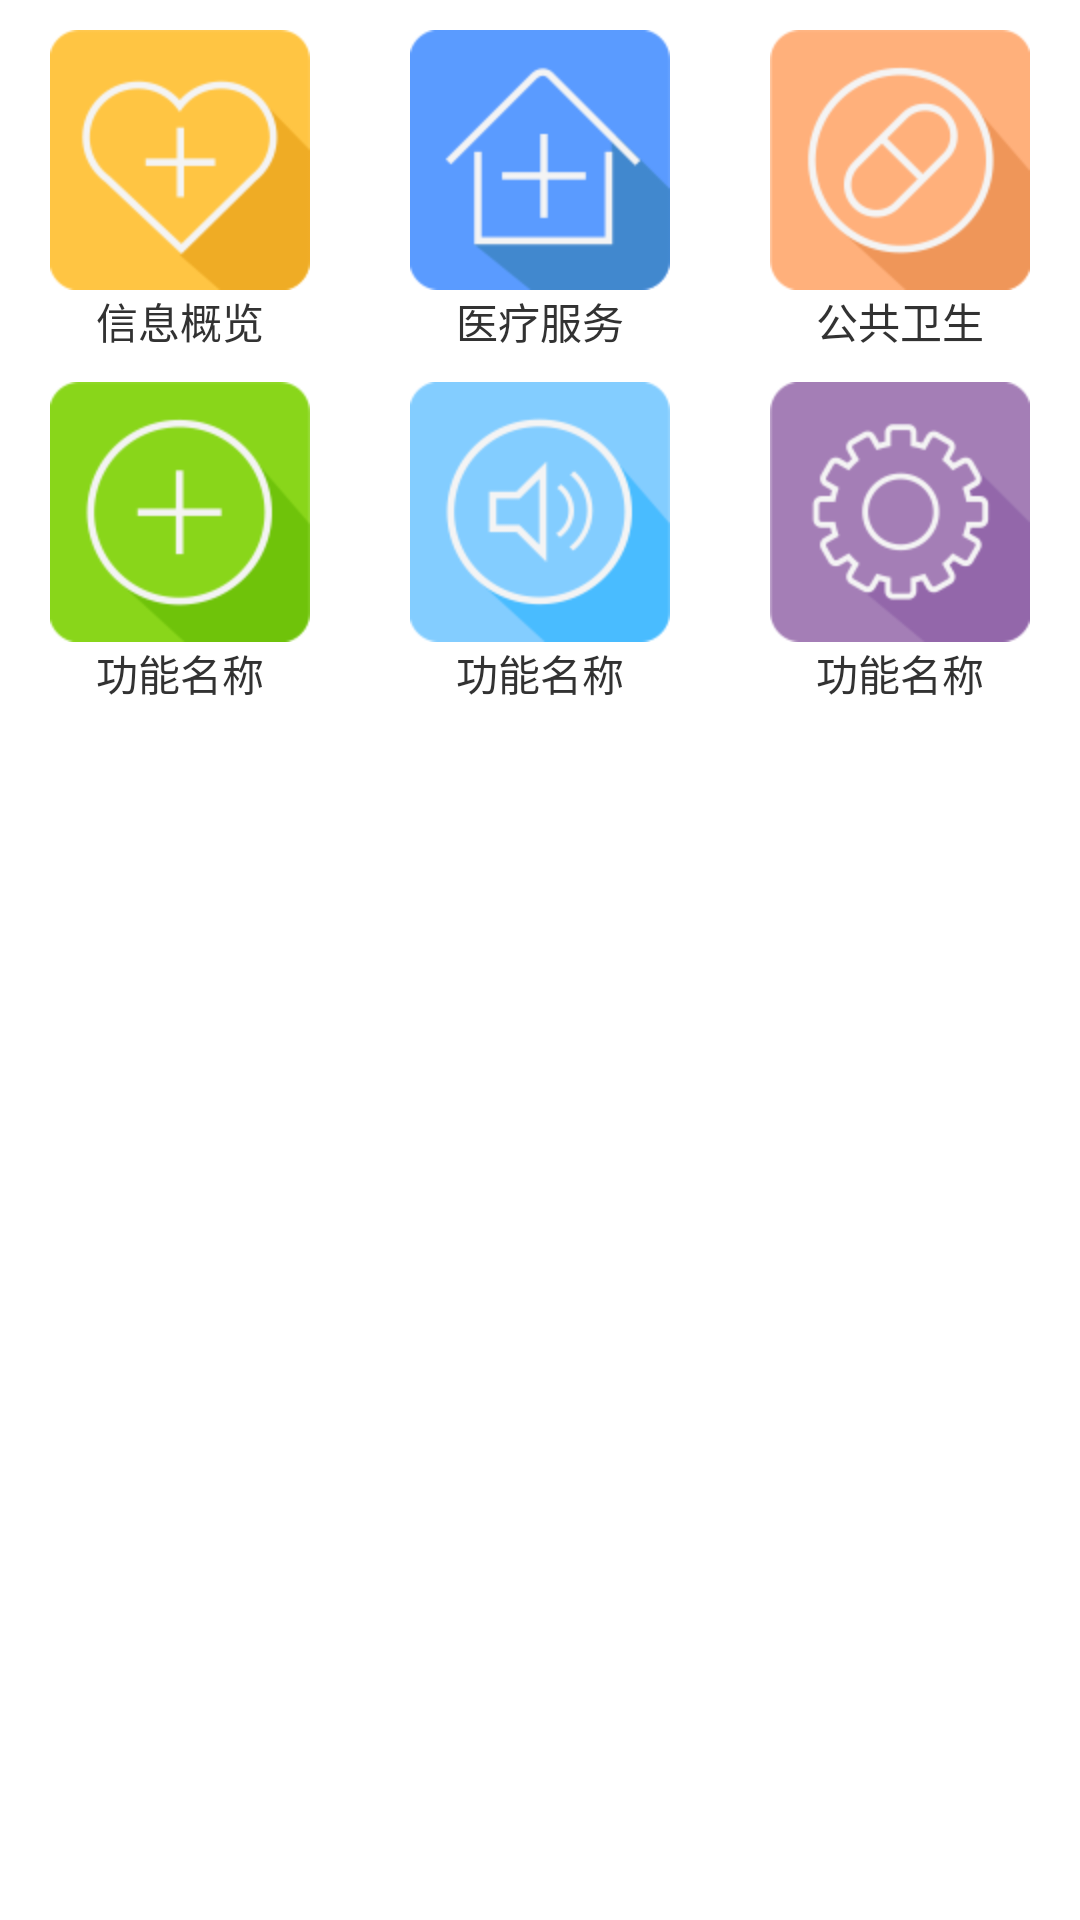

Layout XML and referenced resources for this Android screen:
<!-- AndroidManifest.xml: application theme AppTheme -->
<!-- res/layout/fragment_main.xml -->
<?xml version="1.0" encoding="utf-8"?>
<LinearLayout xmlns:android="http://schemas.android.com/apk/res/android"
    android:layout_width="match_parent"
    android:layout_height="match_parent"
    android:orientation="vertical" >
    
	<LinearLayout 
	    android:layout_width="match_parent"
	    android:layout_height="wrap_content"
	    android:orientation="horizontal"
	    android:layout_marginLeft="10dp"
	    android:layout_marginRight="10dp"
	    android:layout_marginTop="10dp">
	    
	    <LinearLayout 
	        android:layout_width="0dp"
	        android:layout_height="wrap_content"
	        android:layout_weight="1"
	        android:orientation="vertical">
	        
	        <ImageView
	            android:id="@+id/iv_information_overview" 
	            android:layout_width="wrap_content"
	            android:layout_height="wrap_content"
	            android:layout_weight="1"
	            android:layout_gravity="center_horizontal"
	            android:src="@drawable/aa"/>
	        
	        <TextView 
	            android:layout_width="wrap_content"
	            android:layout_height="wrap_content"
	            android:layout_gravity="center_horizontal"
	            android:text="信息概览"/>
	        
	    </LinearLayout>
	    
	    <LinearLayout 
	        android:layout_width="0dp"
	        android:layout_height="wrap_content"
	        android:layout_weight="1"
	        android:layout_marginLeft="20dp"
	        android:orientation="vertical">
	        
	        <ImageView 
	            android:id="@+id/iv_medical_services"
	            android:layout_width="wrap_content"
	            android:layout_height="wrap_content"
	            android:layout_weight="1"
	            android:layout_gravity="center_horizontal"
	            android:src="@drawable/bb"/>
	        
	        <TextView 
	            android:layout_width="wrap_content"
	            android:layout_height="wrap_content"
	            android:layout_gravity="center_horizontal"
	            android:text="医疗服务"/>
	        
	    </LinearLayout>
	    
	    <LinearLayout 
	        android:layout_width="0dp"
	        android:layout_height="wrap_content"
	        android:layout_weight="1"
	        android:layout_marginLeft="20dp"
	        android:orientation="vertical">
	        
	        <ImageView 
	            android:id="@+id/iv_public_health"
	            android:layout_width="wrap_content"
	            android:layout_height="wrap_content"
	            android:layout_weight="1"
	            android:layout_gravity="center_horizontal"
	            android:src="@drawable/cc"/>
	        
	        <TextView 
	            android:layout_width="wrap_content"
	            android:layout_height="wrap_content"
	            android:layout_gravity="center_horizontal"
	            android:text="公共卫生"/>
	        
	    </LinearLayout>
	    
	</LinearLayout>
	
	<LinearLayout 
	    android:layout_width="match_parent"
	    android:layout_height="wrap_content"
	    android:orientation="horizontal"
	    android:layout_marginLeft="10dp"
	    android:layout_marginRight="10dp"
	    android:layout_marginTop="10dp">
	    
	    <LinearLayout 
	        android:layout_width="0dp"
	        android:layout_height="wrap_content"
	        android:layout_weight="1"
	        android:orientation="vertical">
	        
	        <ImageView 
	            android:layout_width="wrap_content"
	            android:layout_height="wrap_content"
	            android:layout_weight="1"
	            android:layout_gravity="center_horizontal"
	            android:src="@drawable/dd"/>
	        
	        <TextView 
	            android:layout_width="wrap_content"
	            android:layout_height="wrap_content"
	            android:layout_gravity="center_horizontal"
	            android:text="功能名称"/>
	        
	    </LinearLayout>
	    
	    <LinearLayout 
	        android:layout_width="0dp"
	        android:layout_height="wrap_content"
	        android:layout_weight="1"
	        android:layout_marginLeft="20dp"
	        android:orientation="vertical">
	        
	        <ImageView 
	            android:layout_width="wrap_content"
	            android:layout_height="wrap_content"
	            android:layout_weight="1"
	            android:layout_gravity="center_horizontal"
	            android:src="@drawable/ee"/>
	        
	        <TextView 
	            android:layout_width="wrap_content"
	            android:layout_height="wrap_content"
	            android:layout_gravity="center_horizontal"
	            android:text="功能名称"/>
	        
	    </LinearLayout>
	    
	    <LinearLayout 
	        android:layout_width="0dp"
	        android:layout_height="wrap_content"
	        android:layout_weight="1"
	        android:layout_marginLeft="20dp"
	        android:orientation="vertical">
	        
	        <ImageView 
	            android:layout_width="wrap_content"
	            android:layout_height="wrap_content"
	            android:layout_weight="1"
	            android:layout_gravity="center_horizontal"
	            android:src="@drawable/ff"/>
	        
	        <TextView 
	            android:layout_width="wrap_content"
	            android:layout_height="wrap_content"
	            android:layout_gravity="center_horizontal"
	            android:text="功能名称"/>
	        
	    </LinearLayout>
	    
	</LinearLayout>
    
</LinearLayout>
<!-- resources referenced by this layout -->
<resources>
  <!-- drawable aa: png bitmap (drawable-hdpi, 22231 bytes) -->
  <!-- drawable bb: png bitmap (drawable-hdpi, 19694 bytes) -->
  <!-- drawable cc: png bitmap (drawable-hdpi, 23326 bytes) -->
  <!-- drawable dd: png bitmap (drawable-hdpi, 22596 bytes) -->
  <!-- drawable ee: png bitmap (drawable-hdpi, 22910 bytes) -->
  <!-- drawable ff: png bitmap (drawable-hdpi, 24577 bytes) -->
  <style name="AppTheme" parent="AppBaseTheme">
          
      </style>
  <style name="AppBaseTheme" parent="android:Theme.Light">
          
      </style>
</resources>
